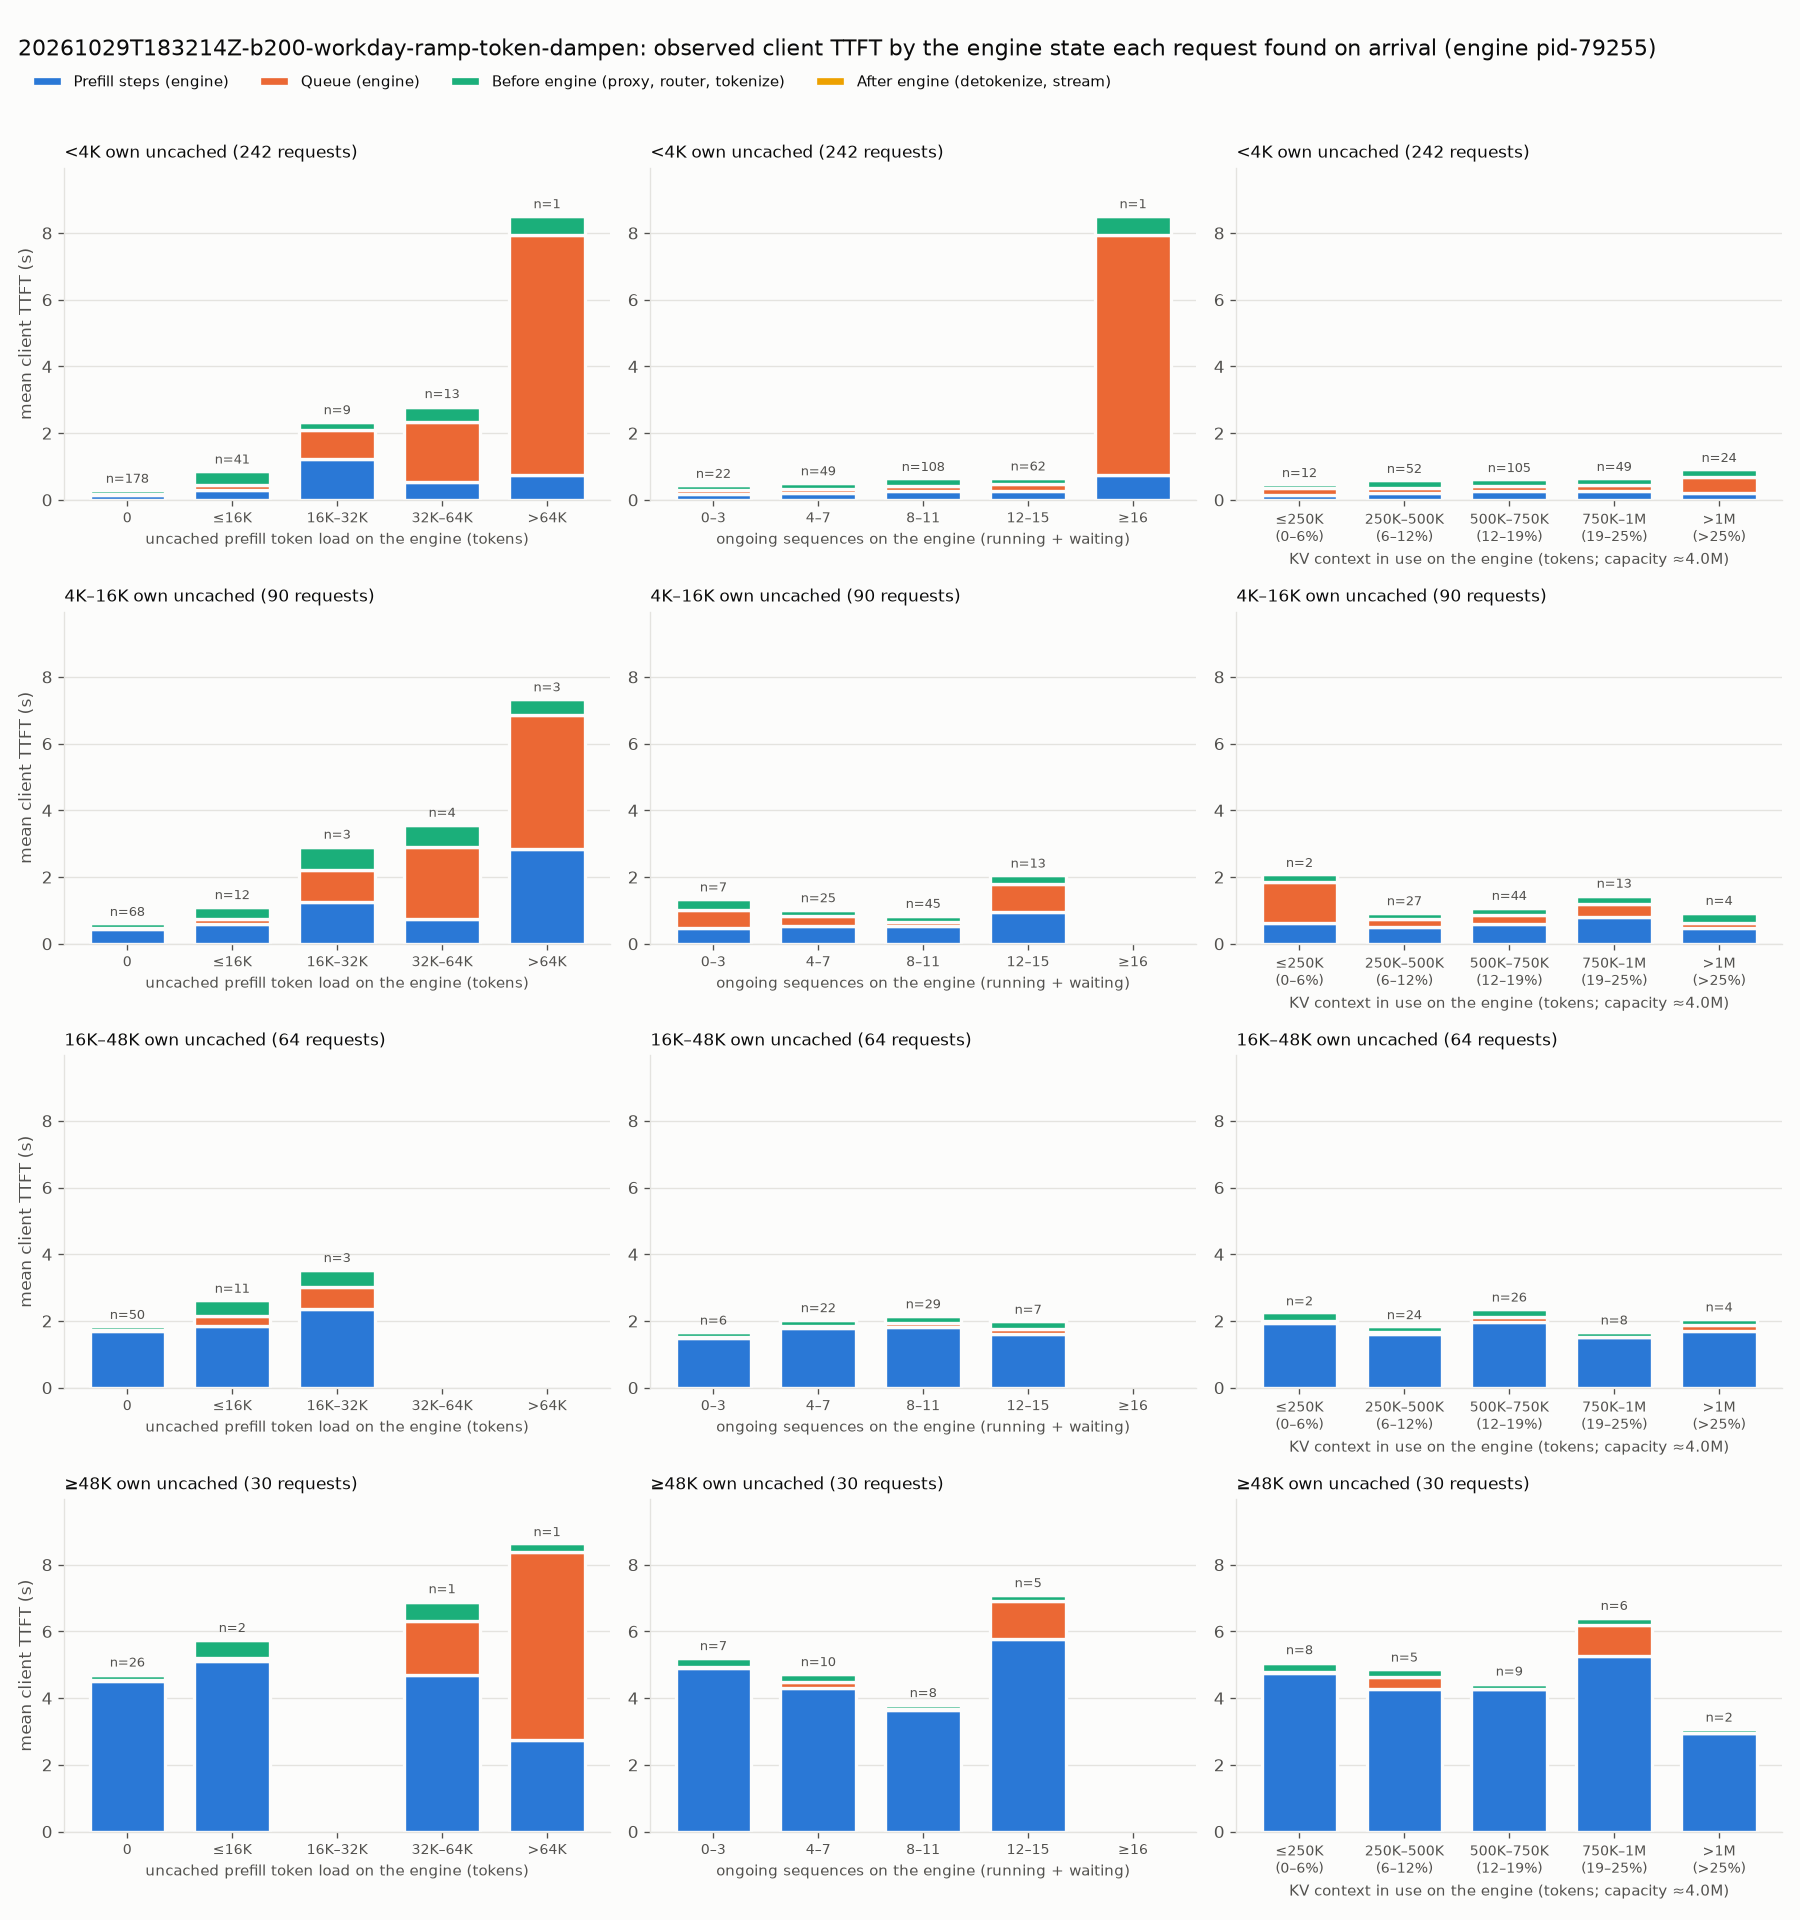

The file beside this chart, header and first rows:
size_band, measure, bin, bin_index, requests, mean_own_uncached, mean_client_ttft_ms, mean_prefill_ms, mean_queue_ms, mean_pre_ms, mean_post_ms
<4K own uncached, engine_load_tokens, 0, 0, 178, 1925, 317.7, 150.5, 14.68, 128.1, 24.48
<4K own uncached, engine_load_tokens, ≤16K, 1, 41, 2077, 894.1, 310.2, 142, 413.5, 28.37
<4K own uncached, engine_load_tokens, 16K–32K, 2, 9, 2892, 2373, 1226, 867.5, 234.2, 44.83
<4K own uncached, engine_load_tokens, 32K–64K, 3, 13, 2089, 2856, 523.5, 1816, 456.9, 59.48
<4K own uncached, engine_load_tokens, >64K, 4, 1, 1837, 8549, 733.2, 7209, 570, 36.42
<4K own uncached, ongoing_sequences, 0–3, 0, 22, 2050, 464.2, 163.3, 119.8, 148.7, 32.37
<4K own uncached, ongoing_sequences, 4–7, 1, 49, 1902, 541, 203.8, 123, 187.2, 26.96
<4K own uncached, ongoing_sequences, 8–11, 2, 108, 2063, 670.9, 257.9, 166.3, 217.3, 29.4
<4K own uncached, ongoing_sequences, 12–15, 3, 62, 1935, 685.9, 256.6, 213.5, 191.8, 24.01
<4K own uncached, ongoing_sequences, ≥16, 4, 1, 1837, 8549, 733.2, 7209, 570, 36.42
<4K own uncached, kv_context_tokens, ≤250K (0–6%), 0, 12, 1993, 488.8, 149.3, 209.3, 106.4, 23.79
<4K own uncached, kv_context_tokens, 250K–500K (6–12%), 1, 52, 1889, 611.8, 211.3, 147.8, 222.6, 30.16
<4K own uncached, kv_context_tokens, 500K–750K (12–19%), 2, 105, 2059, 638.6, 258.2, 159.8, 194.6, 26.06
<4K own uncached, kv_context_tokens, 750K–1M (19–25%), 3, 49, 1950, 672, 264.2, 175.2, 201.8, 30.75
<4K own uncached, kv_context_tokens, >1M (>25%), 4, 24, 2044, 941.1, 218.8, 479.4, 216.3, 26.56
4K–16K own uncached, engine_load_tokens, 0, 0, 68, 7563, 638.7, 457.1, 14.81, 137.9, 28.92
4K–16K own uncached, engine_load_tokens, ≤16K, 1, 12, 8723, 1144, 589.5, 162.5, 353.6, 38.75
4K–16K own uncached, engine_load_tokens, 16K–32K, 2, 3, 12761, 2954, 1267, 951.9, 686.2, 49.42
4K–16K own uncached, engine_load_tokens, 32K–64K, 3, 4, 6590, 3612, 741.4, 2147, 665.3, 57.7
4K–16K own uncached, engine_load_tokens, >64K, 4, 3, 8714, 7372, 2834, 4013, 480.6, 43.94
4K–16K own uncached, ongoing_sequences, 0–3, 0, 7, 7165, 1374, 483.1, 538.1, 319.2, 33.85
4K–16K own uncached, ongoing_sequences, 4–7, 1, 25, 8086, 1049, 542.4, 277, 198.3, 31.2
4K–16K own uncached, ongoing_sequences, 8–11, 2, 45, 8089, 880, 537.1, 107.5, 203.1, 32.42
4K–16K own uncached, ongoing_sequences, 12–15, 3, 13, 7191, 2088, 947.1, 839.3, 265.7, 35.92
4K–16K own uncached, kv_context_tokens, ≤250K (0–6%), 0, 2, 9466, 2108, 617.2, 1237, 224.5, 28.75
4K–16K own uncached, kv_context_tokens, 250K–500K (6–12%), 1, 27, 7591, 960.8, 503.9, 232.7, 194.7, 29.45
4K–16K own uncached, kv_context_tokens, 500K–750K (12–19%), 2, 44, 7578, 1119, 597.4, 275.5, 213.4, 32.89
4K–16K own uncached, kv_context_tokens, 750K–1M (19–25%), 3, 13, 9586, 1485, 796.7, 381.9, 267, 39.61
4K–16K own uncached, kv_context_tokens, >1M (>25%), 4, 4, 6955, 969.8, 485.6, 148.3, 304, 31.96
16K–48K own uncached, engine_load_tokens, 0, 0, 50, 28267, 1865, 1705, 14.5, 118.6, 27.42
16K–48K own uncached, engine_load_tokens, ≤16K, 1, 11, 28107, 2650, 1848, 302.3, 473.8, 26.37
16K–48K own uncached, engine_load_tokens, 16K–32K, 2, 3, 28770, 3570, 2369, 654.5, 512.4, 33.8
16K–48K own uncached, ongoing_sequences, 0–3, 0, 6, 30094, 1695, 1497, 25.25, 155.6, 17.16
16K–48K own uncached, ongoing_sequences, 4–7, 1, 22, 29492, 2068, 1789, 64.83, 185.3, 28.61
16K–48K own uncached, ongoing_sequences, 8–11, 2, 29, 28068, 2183, 1828, 114.4, 213, 27.42
16K–48K own uncached, ongoing_sequences, 12–15, 3, 7, 23639, 2020, 1614, 159.7, 212.9, 33.55
16K–48K own uncached, kv_context_tokens, ≤250K (0–6%), 0, 2, 39875, 2274, 1953, 53.2, 252, 16.2
16K–48K own uncached, kv_context_tokens, 250K–500K (6–12%), 1, 24, 28497, 1859, 1603, 60.13, 171.5, 24.21
16K–48K own uncached, kv_context_tokens, 500K–750K (12–19%), 2, 26, 28983, 2385, 1978, 138.6, 239.3, 29.38
16K–48K own uncached, kv_context_tokens, 750K–1M (19–25%), 3, 8, 24026, 1699, 1510, 16.95, 140.9, 30.74
16K–48K own uncached, kv_context_tokens, >1M (>25%), 4, 4, 24846, 2091, 1698, 181.3, 176.9, 34.8
≥48K own uncached, engine_load_tokens, 0, 0, 26, 74661, 4751, 4525, 13.42, 165.9, 46.47
≥48K own uncached, engine_load_tokens, ≤16K, 1, 2, 83796, 5788, 5119, 97.2, 525, 46.68
≥48K own uncached, engine_load_tokens, 32K–64K, 3, 1, 50869, 6950, 4709, 1610, 565.1, 67.04
≥48K own uncached, engine_load_tokens, >64K, 4, 1, 50341, 8662, 2756, 5620, 268.6, 17.85
≥48K own uncached, ongoing_sequences, 0–3, 0, 7, 81677, 5244, 4916, 17.23, 263.1, 48.46
≥48K own uncached, ongoing_sequences, 4–7, 1, 10, 68030, 4764, 4293, 183, 235.4, 52.93
≥48K own uncached, ongoing_sequences, 8–11, 2, 8, 64602, 3837, 3649, 16.88, 128.3, 43.25
≥48K own uncached, ongoing_sequences, 12–15, 3, 5, 88225, 7131, 5764, 1137, 195.2, 34.42
≥48K own uncached, kv_context_tokens, ≤250K (0–6%), 0, 8, 77674, 5122, 4766, 16.68, 281.8, 57.65
≥48K own uncached, kv_context_tokens, 250K–500K (6–12%), 1, 5, 68392, 4899, 4277, 352.8, 231, 38.4
≥48K own uncached, kv_context_tokens, 500K–750K (12–19%), 2, 9, 67306, 4481, 4270, 14.8, 151.5, 45
≥48K own uncached, kv_context_tokens, 750K–1M (19–25%), 3, 6, 87657, 6450, 5250, 951.4, 202.5, 46.07
≥48K own uncached, kv_context_tokens, >1M (>25%), 4, 2, 57468, 3100, 2953, 16.64, 105, 25.94
